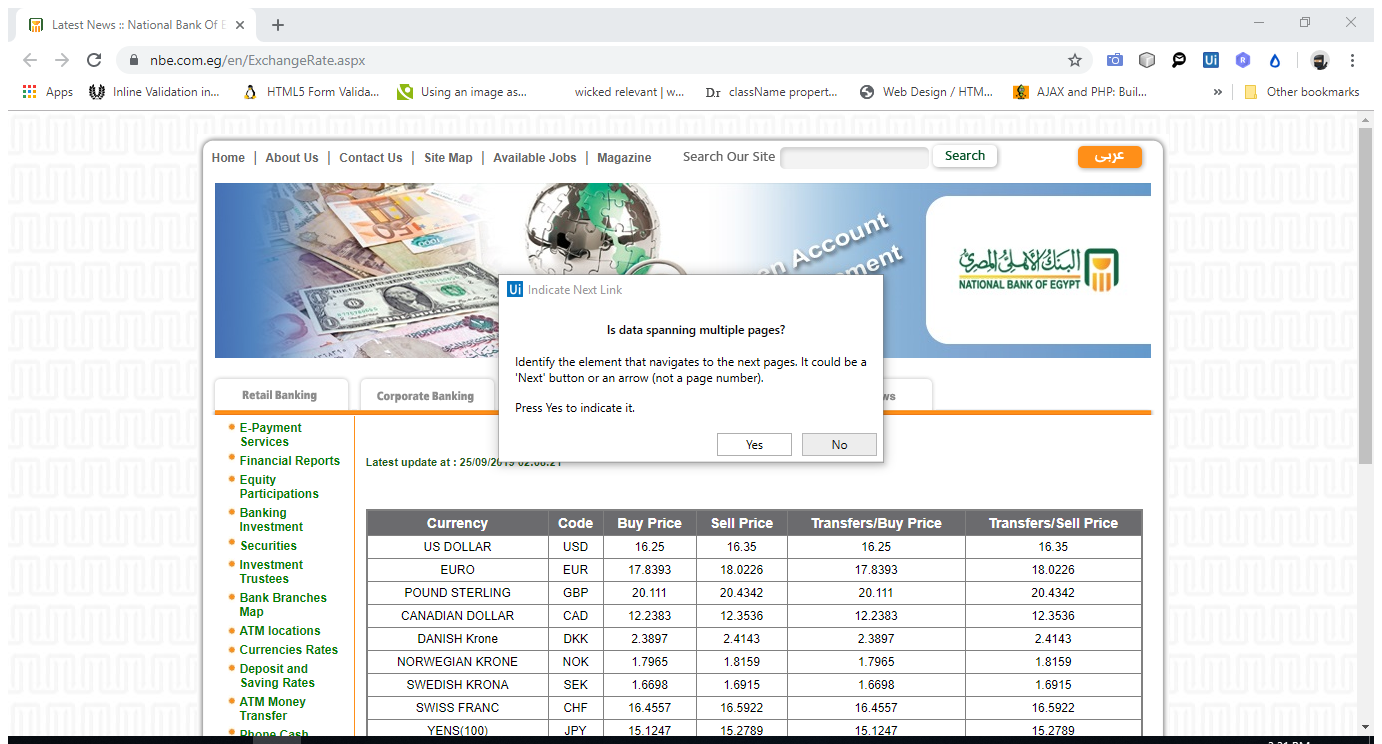
Task: Banks Exchange rate board
Workflow: National Bank Of Egypt

Step 1: Attach Browser 'LatestNew Page' in window 'Latest News :: National Bank Of Egypt' (chrome.exe)

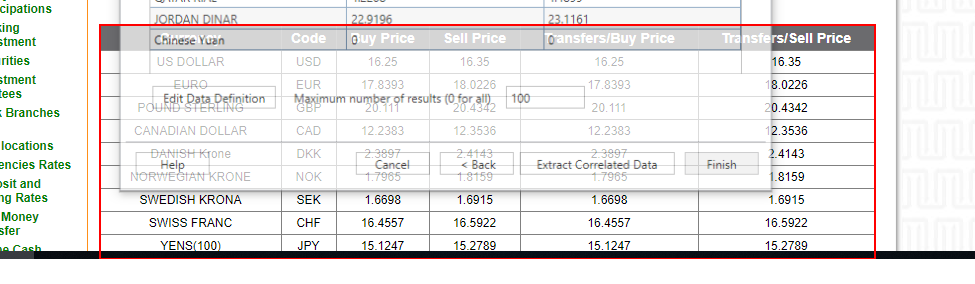
Step 2: get-text from the tbody

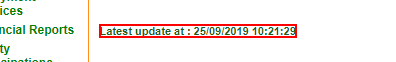
Step 3: get-text from the element 'Latest update at : *'